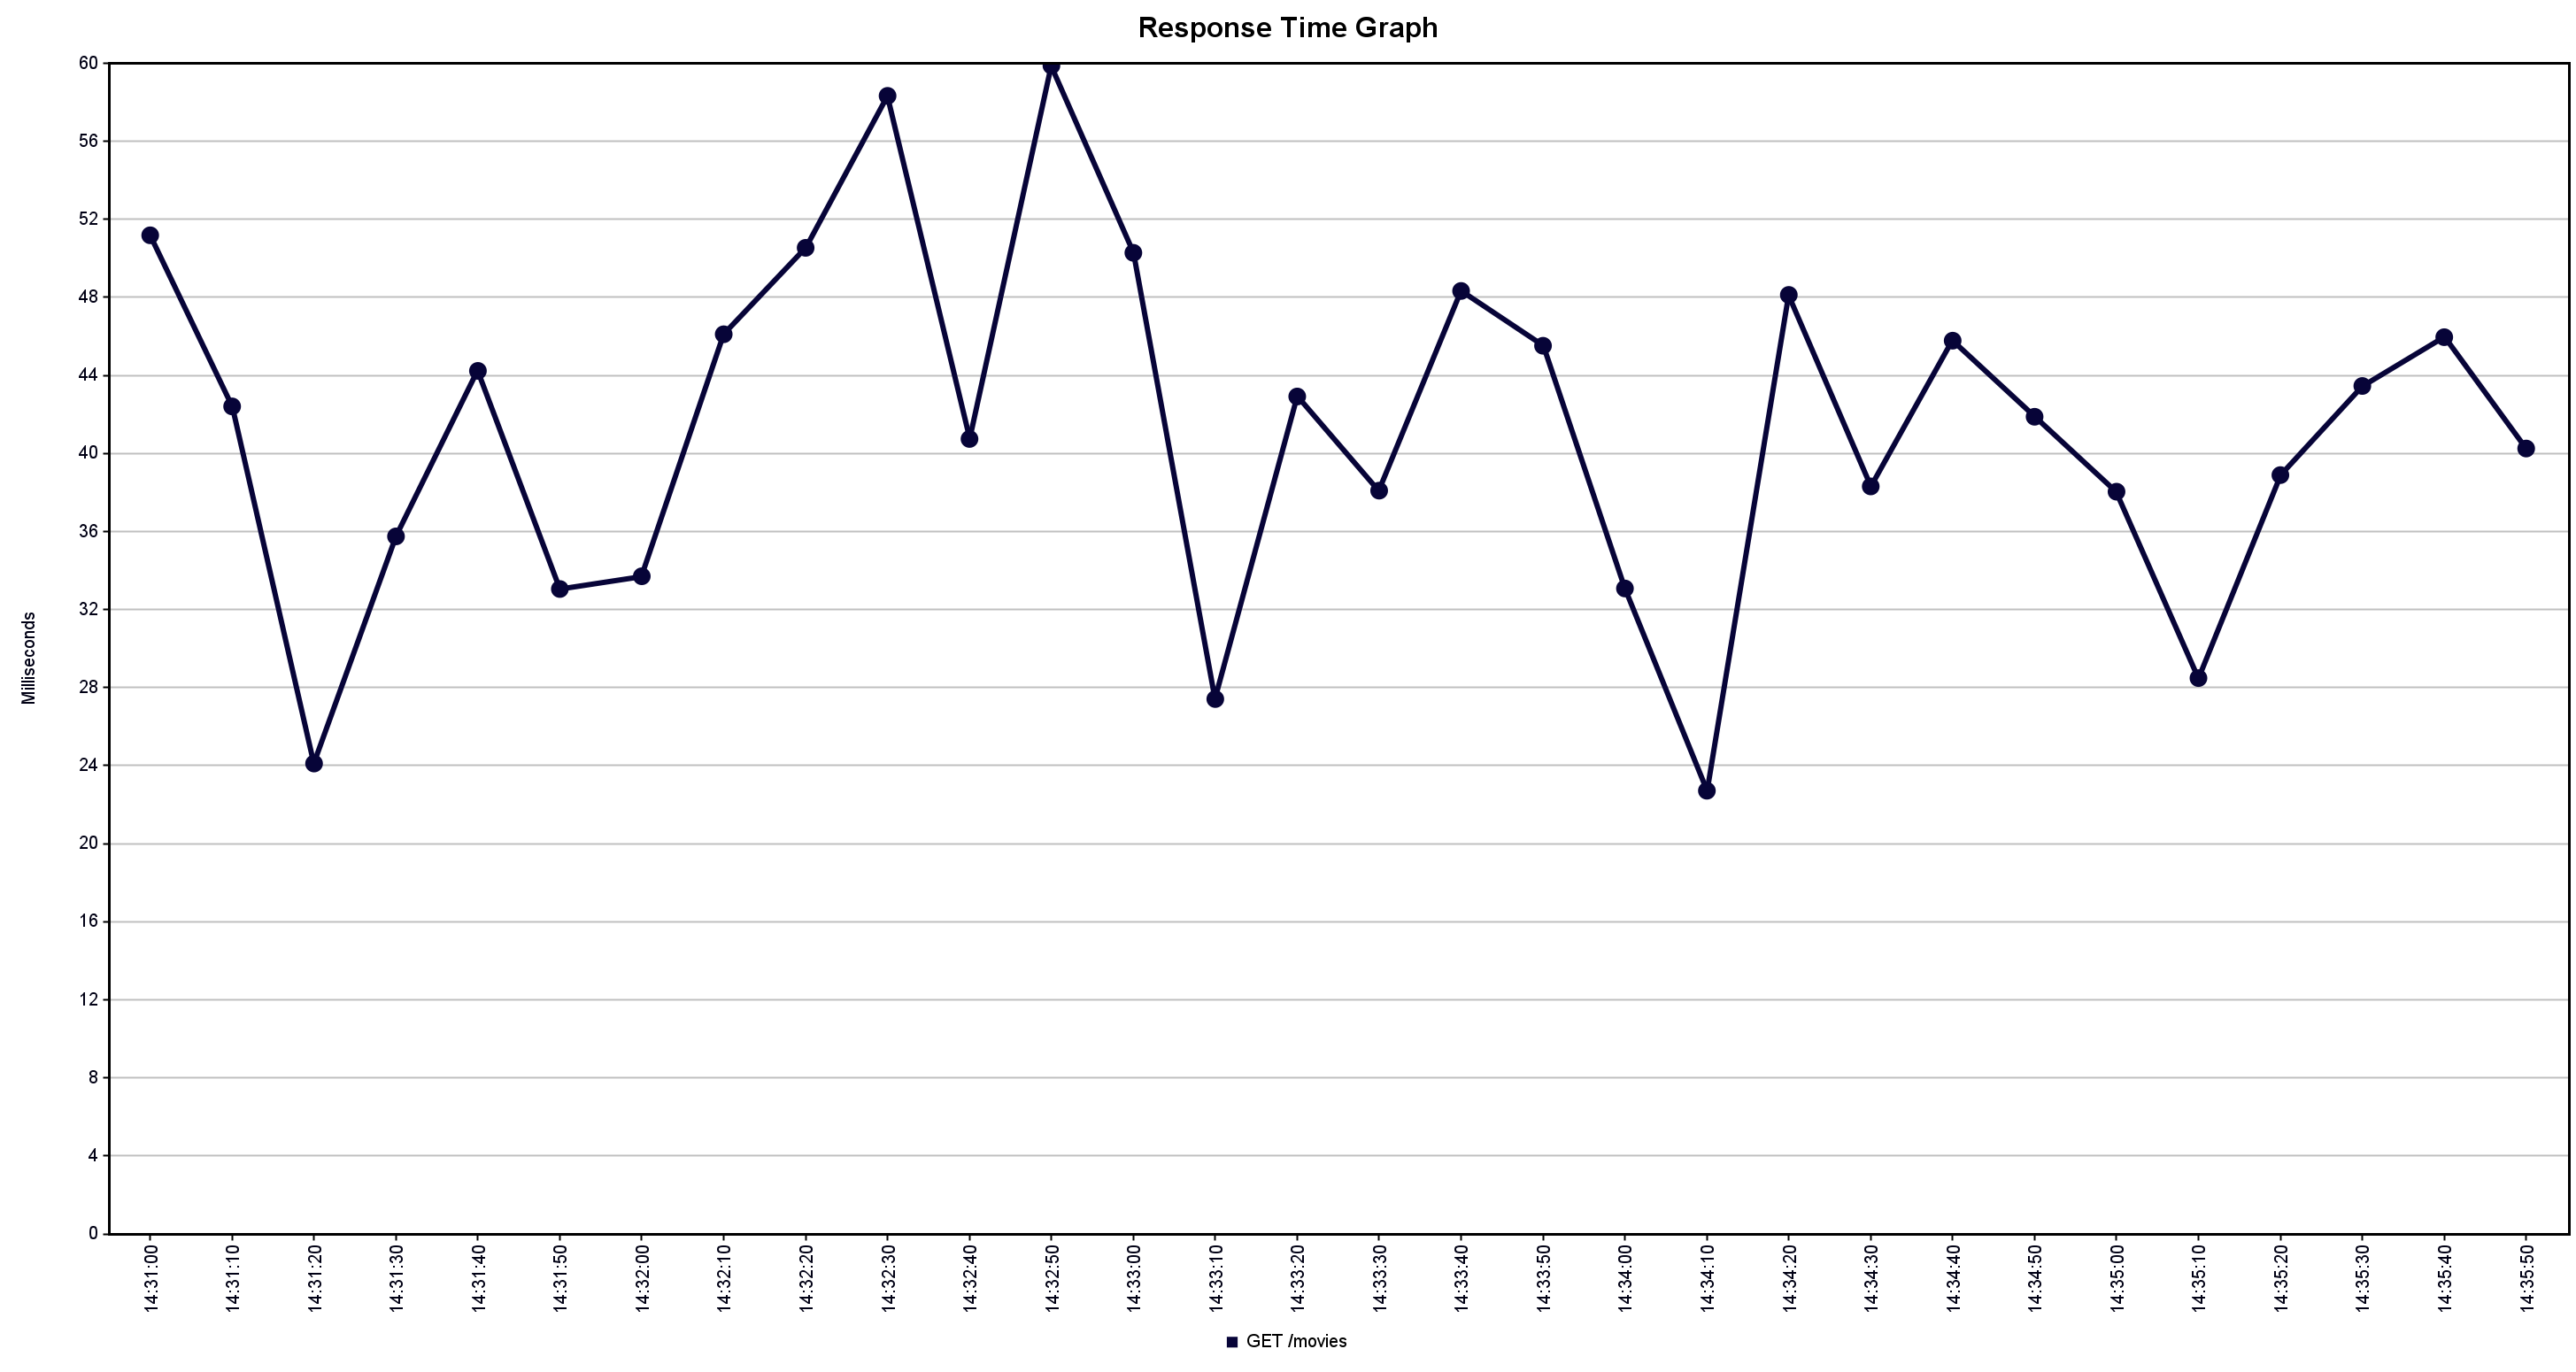

The file beside this chart, header and first rows:
Label, # Samples, Average, Min, Max, Std. Dev., Error %, Throughput, Received KB/sec, Sent KB/sec, Avg. Bytes
GET /movies, 2197, 40, 2, 319, 65,02, 0,091%, 7,35444, 6,40, 1,06, 891,5
TOTAL, 2197, 40, 2, 319, 65,02, 0,091%, 7,35444, 6,40, 1,06, 891,5
